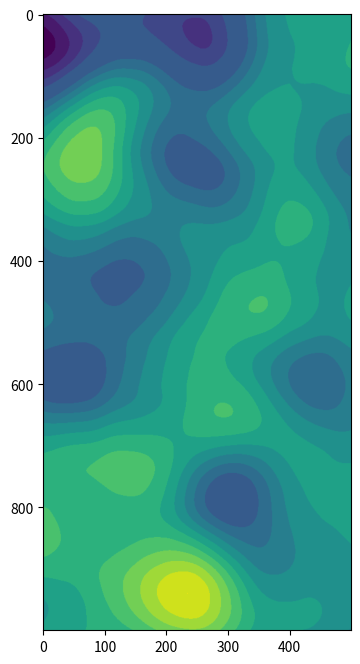

This figure's Python source:
import numpy as np
from scipy.signal import fftconvolve, convolve2d
import random
from scipy.ndimage import uniform_filter

class NoiseGenerator:

    def __init__(self):

        self.maxDev = 10

    def getNoiseArea(self, dim=[1000, 500], convSize=11, numConv=3, maxDev=None):
        
        if maxDev is None: maxDev = self.maxDev

        # Create noise
        area = np.random.random((dim[0] * 2, dim[1] * 2))

        for _ in range(numConv):
            area = uniform_filter(area, convSize)

        # Transform into required range
        area = area - np.min(area)
        area *= maxDev * 2 / np.max(area)
        area -= maxDev

        return np.array(area[dim[0]//2:dim[0]//2 + dim[0], dim[1]//2:dim[1]//2 + dim[1]], dtype = int)

    def addNoiseToImage(self, img, noise, channel):

        tmp = np.array(img, dtype = int)
        tmp[:,:,channel] += noise
        tmp[:,:,channel] = np.clip(tmp[:,:,channel], 0, 255)
        tmp = np.array(tmp, np.uint8)
        img[:,:,:] = tmp[:,:,:]



    def performDilation(self, img, colour, channel, p=0.5):
        ref = img.copy()
        for i, row in enumerate(img):
            for j, cell in enumerate(row):

                # Exit if requirements not met
                if cell[3] == 0: continue
                if cell[channel] == colour[channel]: continue

                # Check how many adjacent cells are the required colour
                num = (ref[i-1][j][channel] == colour[channel]) + (ref[i+1][j][channel] == colour[channel]) + (ref[i][j-1][channel] == colour[channel]) + (ref[i][j+1][channel] == colour[channel])
                prob = num / 4 * p
                if prob == 0: continue

                # Change colour probabilistically
                if random.random() < prob:
                    for k in range(4):
                        cell[k] = colour[k]



obj = NoiseGenerator()

import matplotlib.pyplot as plt
plt.figure(figsize = (4,8), dpi = 250)
plt.imshow(obj.getNoiseArea(convSize=101))
plt.savefig("save.png")